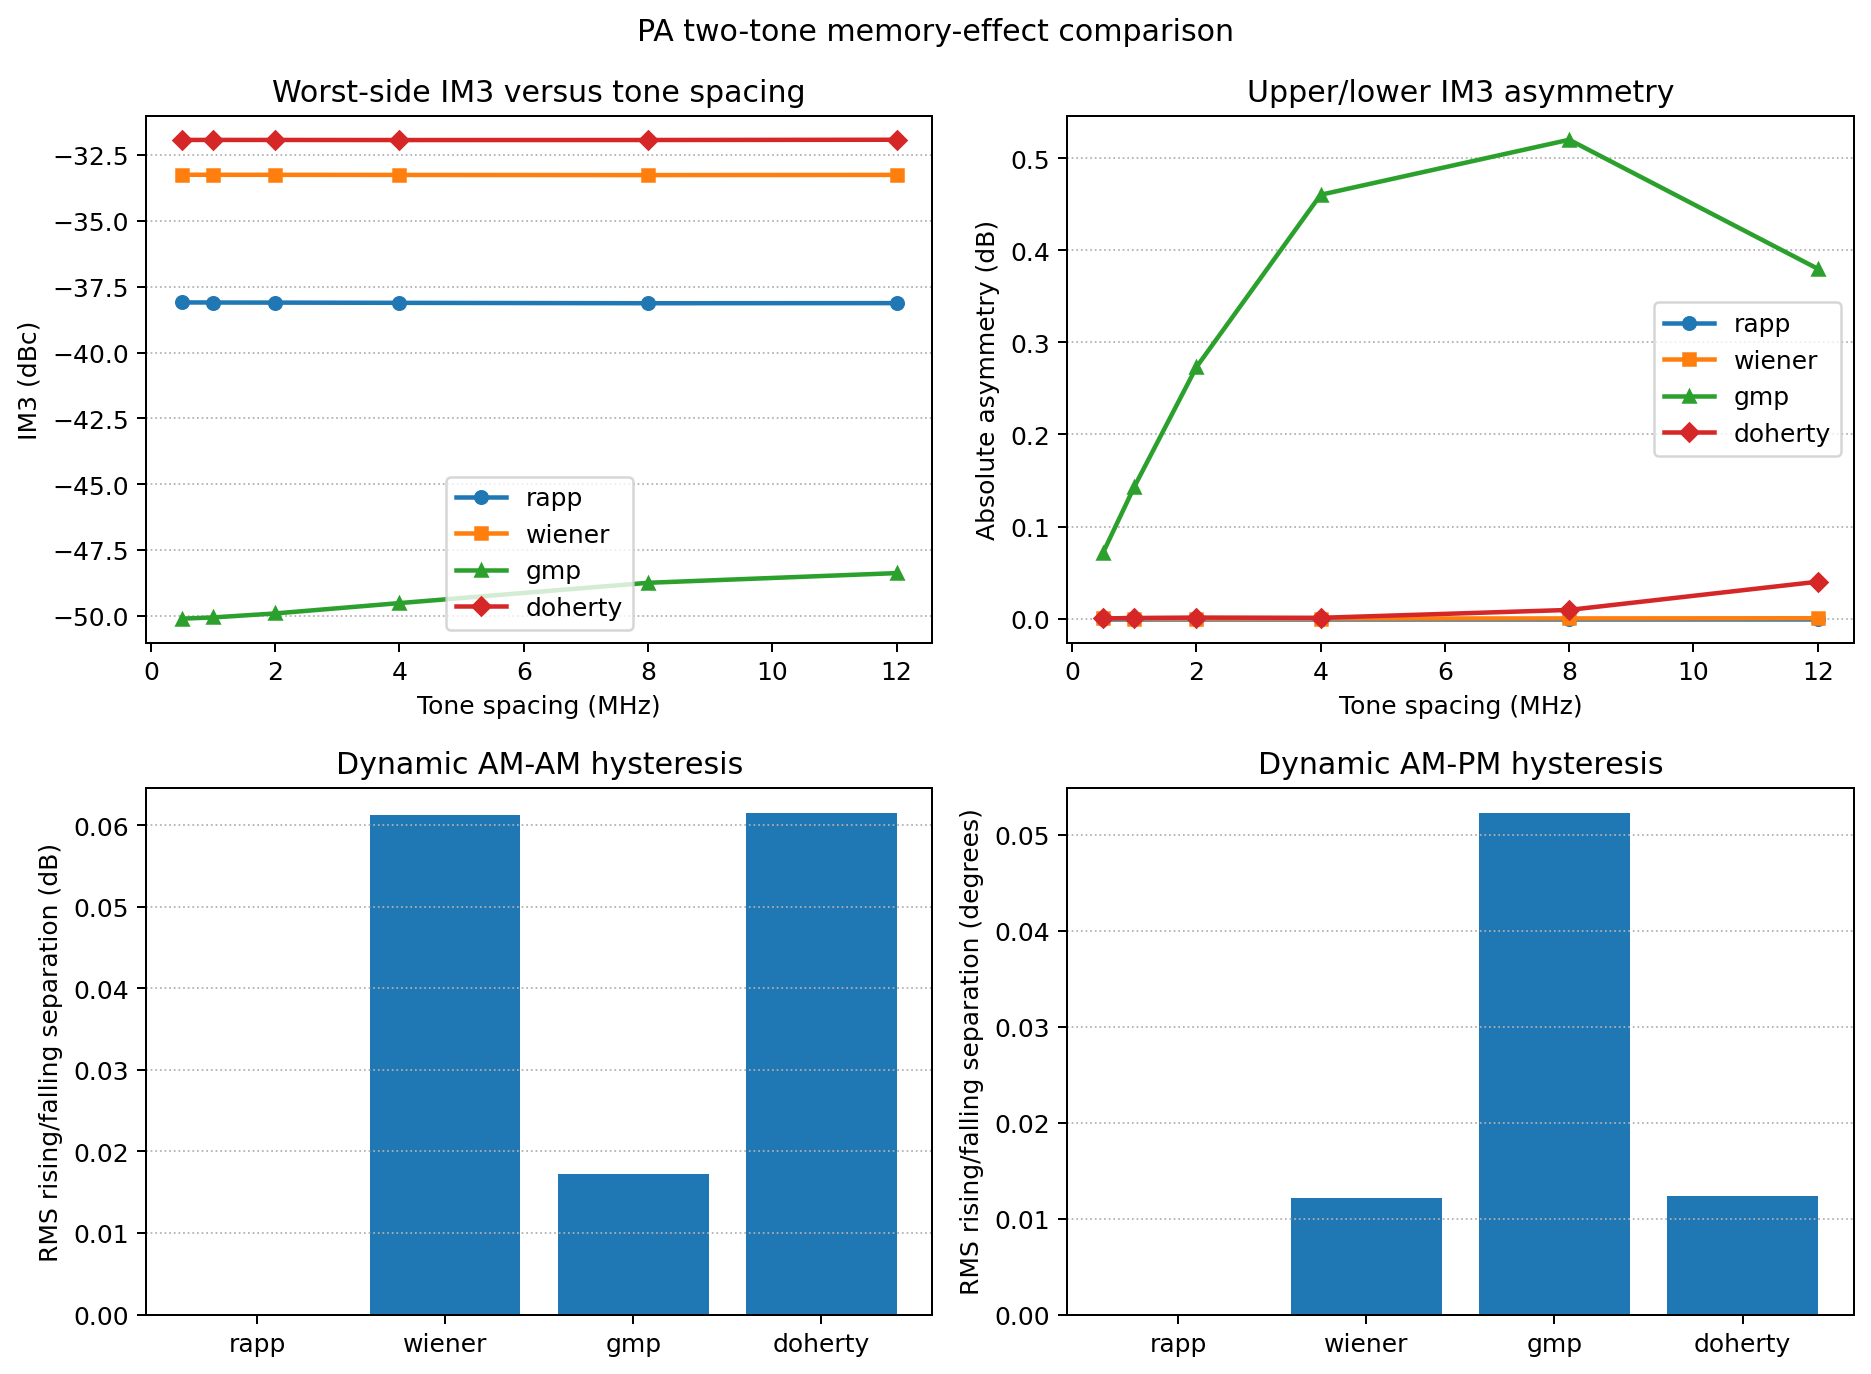

The file beside this chart, header and first rows:
modelName, toneSpacingHz, outputPowerDbm, im3LowerDbc, im3UpperDbc, im3WorstDbc, im5WorstDbc, im7WorstDbc, im3AsymmetryDb
rapp, 500000, 19.85, -38.1, -38.1, -38.1, -48.42, -69.72, 0.0
rapp, 1000000, 19.81, -38.1, -38.1, -38.1, -48.42, -69.73, 7.105427357601002e-15
rapp, 2000000, 19.83, -38.1, -38.1, -38.1, -48.42, -69.73, 0.0
rapp, 4000000, 19.82, -38.11, -38.11, -38.11, -48.43, -69.73, 0.0
rapp, 8000000, 19.82, -38.13, -38.13, -38.13, -48.44, -69.73, 0.0
rapp, 12000000, 19.82, -38.12, -38.12, -38.12, -48.44, -69.73, 0.0
wiener, 500000, 20.13, -33.25, -33.25, -33.25, -45.72, -68.77, -0.0002359
wiener, 1000000, 20.08, -33.25, -33.25, -33.25, -45.72, -68.77, 9.531078514157798e-05
wiener, 2000000, 20.1, -33.25, -33.25, -33.25, -45.72, -68.77, 3.815199509915601e-05
wiener, 4000000, 20.09, -33.25, -33.25, -33.25, -45.73, -68.77, 0.0001129
wiener, 8000000, 20.09, -33.26, -33.26, -33.26, -45.74, -68.77, 0.0002515
wiener, 12000000, 20.1, -33.25, -33.25, -33.25, -45.73, -68.77, 0.0004687
gmp, 500000, 20.12, -50.18, -50.11, -50.11, -87.12, -128.3, 0.07179
gmp, 1000000, 20.08, -50.2, -50.06, -50.06, -87.23, -129.4, 0.1429
gmp, 2000000, 20.1, -50.18, -49.91, -49.91, -87.22, -129.5, 0.273
gmp, 4000000, 20.09, -49.97, -49.51, -49.51, -87.22, -129.5, 0.4602
gmp, 8000000, 20.09, -49.26, -48.74, -48.74, -87.24, -129.6, 0.52
gmp, 12000000, 20.09, -48.76, -48.38, -48.38, -87.28, -129.6, 0.3799
doherty, 500000, 20.11, -31.93, -31.93, -31.93, -46.06, -52.11, 0.0002025
doherty, 1000000, 20.06, -31.93, -31.92, -31.92, -46.05, -52.12, 0.0007264
doherty, 2000000, 20.08, -31.93, -31.93, -31.93, -46.05, -52.12, 0.001175
doherty, 4000000, 20.07, -31.93, -31.93, -31.93, -46.03, -52.13, 0.0009019
doherty, 8000000, 20.07, -31.93, -31.94, -31.93, -45.97, -52.07, -0.009483
doherty, 12000000, 20.07, -31.92, -31.96, -31.92, -45.95, -52.1, -0.04012
